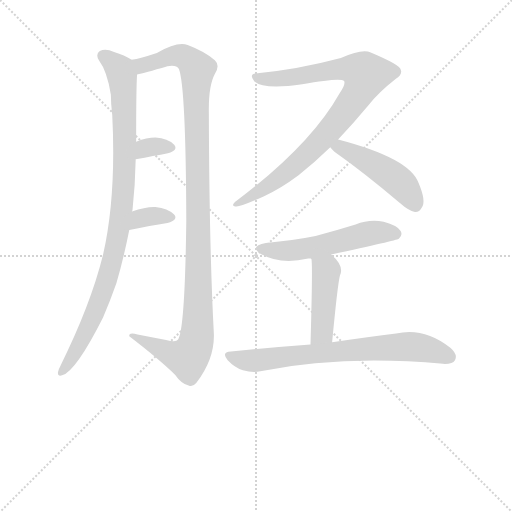
t = 0.00 s
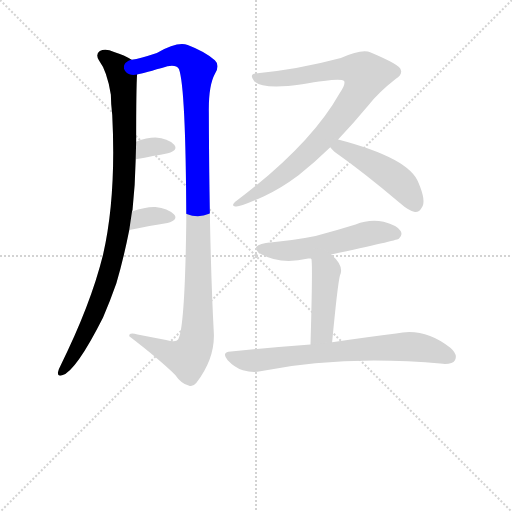
t = 1.49 s
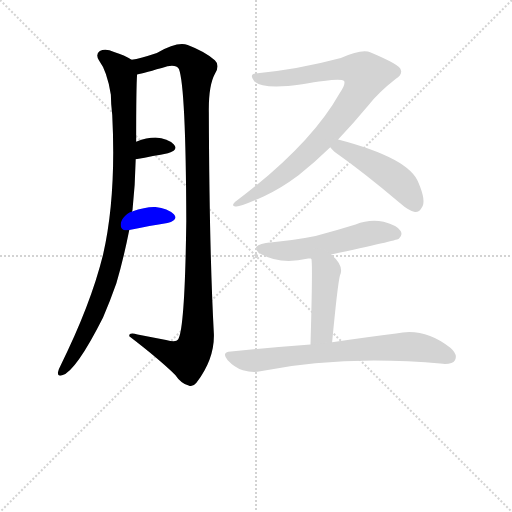
t = 2.98 s
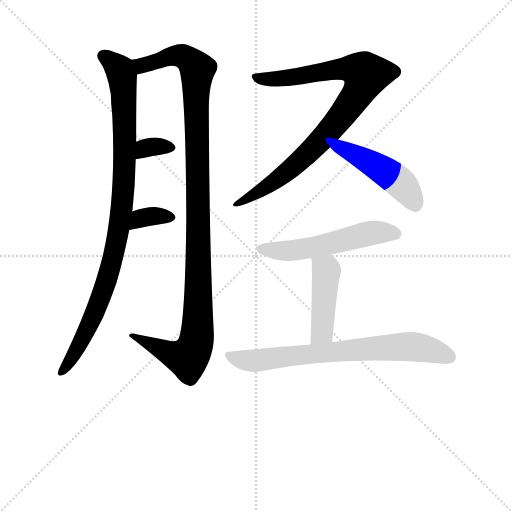
t = 4.46 s
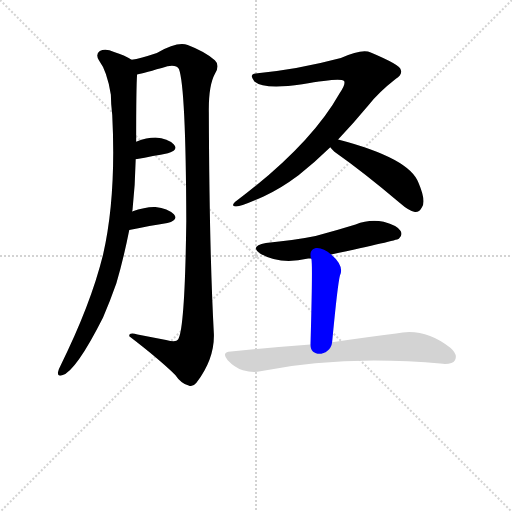
t = 5.95 s
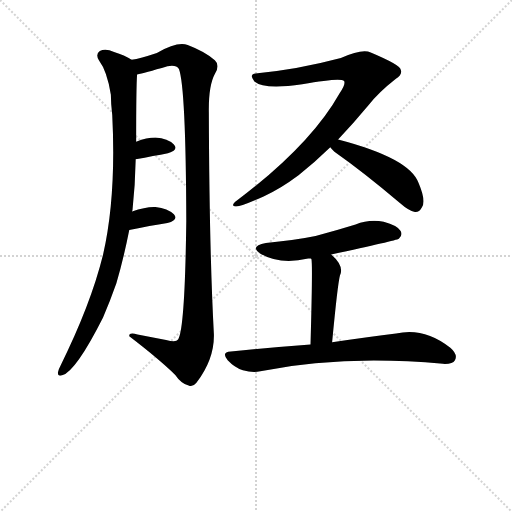
t = 7.44 s

The animated SVG that drew these frames (rendered in a browser with its animation timeline set to each time). Animation: 9 CSS @keyframes rules; one cycle of 7.44 s.

<svg version="1.1" viewBox="0 0 1024 1024" xmlns="http://www.w3.org/2000/svg">
  <g stroke="lightgray" stroke-dasharray="1,1" stroke-width="1" transform="scale(4, 4)">
    <line x1="0" y1="0" x2="256" y2="256"></line>
    <line x1="256" y1="0" x2="0" y2="256"></line>
    <line x1="128" y1="0" x2="128" y2="256"></line>
    <line x1="0" y1="128" x2="256" y2="128"></line>
  </g>
  <g transform="scale(0.92, -0.92) translate(60, -850)">
    <style type="text/css">
      
        @keyframes keyframes0 {
          from {
            stroke: blue;
            stroke-dashoffset: 986;
            stroke-width: 128;
          }
          76% {
            animation-timing-function: step-end;
            stroke: blue;
            stroke-dashoffset: 0;
            stroke-width: 128;
          }
          to {
            stroke: black;
            stroke-width: 1024;
          }
        }
        #make-me-a-hanzi-animation-0 {
          animation: keyframes0 1.0524088541666667s both;
          animation-delay: 0s;
          animation-timing-function: linear;
        }
      
        @keyframes keyframes1 {
          from {
            stroke: blue;
            stroke-dashoffset: 1167;
            stroke-width: 128;
          }
          79% {
            animation-timing-function: step-end;
            stroke: blue;
            stroke-dashoffset: 0;
            stroke-width: 128;
          }
          to {
            stroke: black;
            stroke-width: 1024;
          }
        }
        #make-me-a-hanzi-animation-1 {
          animation: keyframes1 1.19970703125s both;
          animation-delay: 1.0524088541666667s;
          animation-timing-function: linear;
        }
      
        @keyframes keyframes2 {
          from {
            stroke: blue;
            stroke-dashoffset: 331;
            stroke-width: 128;
          }
          52% {
            animation-timing-function: step-end;
            stroke: blue;
            stroke-dashoffset: 0;
            stroke-width: 128;
          }
          to {
            stroke: black;
            stroke-width: 1024;
          }
        }
        #make-me-a-hanzi-animation-2 {
          animation: keyframes2 0.5193684895833334s both;
          animation-delay: 2.252115885416667s;
          animation-timing-function: linear;
        }
      
        @keyframes keyframes3 {
          from {
            stroke: blue;
            stroke-dashoffset: 345;
            stroke-width: 128;
          }
          53% {
            animation-timing-function: step-end;
            stroke: blue;
            stroke-dashoffset: 0;
            stroke-width: 128;
          }
          to {
            stroke: black;
            stroke-width: 1024;
          }
        }
        #make-me-a-hanzi-animation-3 {
          animation: keyframes3 0.53076171875s both;
          animation-delay: 2.7714843750000004s;
          animation-timing-function: linear;
        }
      
        @keyframes keyframes4 {
          from {
            stroke: blue;
            stroke-dashoffset: 902;
            stroke-width: 128;
          }
          75% {
            animation-timing-function: step-end;
            stroke: blue;
            stroke-dashoffset: 0;
            stroke-width: 128;
          }
          to {
            stroke: black;
            stroke-width: 1024;
          }
        }
        #make-me-a-hanzi-animation-4 {
          animation: keyframes4 0.9840494791666666s both;
          animation-delay: 3.3022460937500004s;
          animation-timing-function: linear;
        }
      
        @keyframes keyframes5 {
          from {
            stroke: blue;
            stroke-dashoffset: 480;
            stroke-width: 128;
          }
          61% {
            animation-timing-function: step-end;
            stroke: blue;
            stroke-dashoffset: 0;
            stroke-width: 128;
          }
          to {
            stroke: black;
            stroke-width: 1024;
          }
        }
        #make-me-a-hanzi-animation-5 {
          animation: keyframes5 0.640625s both;
          animation-delay: 4.286295572916667s;
          animation-timing-function: linear;
        }
      
        @keyframes keyframes6 {
          from {
            stroke: blue;
            stroke-dashoffset: 552;
            stroke-width: 128;
          }
          64% {
            animation-timing-function: step-end;
            stroke: blue;
            stroke-dashoffset: 0;
            stroke-width: 128;
          }
          to {
            stroke: black;
            stroke-width: 1024;
          }
        }
        #make-me-a-hanzi-animation-6 {
          animation: keyframes6 0.69921875s both;
          animation-delay: 4.926920572916667s;
          animation-timing-function: linear;
        }
      
        @keyframes keyframes7 {
          from {
            stroke: blue;
            stroke-dashoffset: 448;
            stroke-width: 128;
          }
          59% {
            animation-timing-function: step-end;
            stroke: blue;
            stroke-dashoffset: 0;
            stroke-width: 128;
          }
          to {
            stroke: black;
            stroke-width: 1024;
          }
        }
        #make-me-a-hanzi-animation-7 {
          animation: keyframes7 0.6145833333333334s both;
          animation-delay: 5.626139322916667s;
          animation-timing-function: linear;
        }
      
        @keyframes keyframes8 {
          from {
            stroke: blue;
            stroke-dashoffset: 741;
            stroke-width: 128;
          }
          71% {
            animation-timing-function: step-end;
            stroke: blue;
            stroke-dashoffset: 0;
            stroke-width: 128;
          }
          to {
            stroke: black;
            stroke-width: 1024;
          }
        }
        #make-me-a-hanzi-animation-8 {
          animation: keyframes8 0.85302734375s both;
          animation-delay: 6.24072265625s;
          animation-timing-function: linear;
        }
      
    </style>
    
      <path d="M 227 390 Q 227 391 228 393 Q 234 448 235 504 L 236 542 Q 236 662 238 688 C 239 713 239 713 226 720 Q 211 730 188 737 Q 169 746 157 739 Q 147 732 155 719 Q 173 695 181 644 Q 181 625 184 600 Q 193 423 164 296 Q 137 187 71 54 Q 67 47 66 41 Q 65 31 75 34 Q 105 43 164 160 Q 179 194 193 234 Q 209 289 221 350 L 227 390 Z" fill="lightgray"></path>
    
      <path d="M 238 688 Q 253 691 304 706 Q 323 710 329 700 Q 344 660 345 370 Q 342 133 327 112 Q 323 105 301 111 L 239 123 Q 220 129 221 119 Q 285 70 321 35 Q 334 16 350 12 Q 359 8 367 18 Q 406 69 405 123 Q 395 307 394 605 Q 393 663 407 689 Q 419 708 407 719 Q 385 738 348 752 Q 327 761 281 735 Q 245 723 226 720 C 197 713 209 681 238 688 Z" fill="lightgray"></path>
    
      <path d="M 235 504 Q 275 511 305 517 Q 329 524 318 536 Q 305 549 278 551 Q 259 551 236 542 C 208 531 205 499 235 504 Z" fill="lightgray"></path>
    
      <path d="M 221 350 Q 267 359 304 365 Q 329 372 318 384 Q 305 397 278 400 Q 257 401 227 390 C 199 380 192 344 221 350 Z" fill="lightgray"></path>
    
      <path d="M 675 547 Q 708 581 741 621 Q 763 649 800 678 Q 816 688 811 699 Q 810 709 746 736 Q 728 745 681 724 Q 587 699 500 691 Q 479 690 493 673 Q 514 655 597 667 Q 681 682 688 674 Q 692 667 678 647 Q 615 535 455 414 Q 439 402 454 401 Q 464 401 513 423 Q 549 439 589 469 Q 623 496 658 530 L 675 547 Z" fill="lightgray"></path>
    
      <path d="M 658 530 Q 661 526 667 520 Q 731 475 810 408 Q 828 392 842 389 Q 851 388 857 399 Q 867 412 850 452 Q 832 506 675 547 C 646 555 638 553 658 530 Z" fill="lightgray"></path>
    
      <path d="M 660 297 Q 801 327 807 331 Q 816 338 811 348 Q 804 360 774 368 Q 743 374 713 362 Q 671 349 626 337 Q 577 327 518 322 Q 481 315 507 298 Q 549 274 610 288 Q 611 288 616 288 L 660 297 Z" fill="lightgray"></path>
    
      <path d="M 662 106 Q 674 232 679 251 Q 689 272 660 297 C 638 317 609 317 616 288 L 617 287 Q 620 275 615 101 C 614 71 659 76 662 106 Z" fill="lightgray"></path>
    
      <path d="M 615 101 Q 534 95 442 86 Q 420 85 435 67 Q 450 51 468 45 Q 490 39 506 43 Q 686 79 903 59 Q 924 58 929 67 Q 936 79 919 94 Q 862 139 801 125 Q 744 118 662 106 L 615 101 Z" fill="lightgray"></path>
    
    
      <clipPath id="make-me-a-hanzi-clip-0">
        <path d="M 227 390 Q 227 391 228 393 Q 234 448 235 504 L 236 542 Q 236 662 238 688 C 239 713 239 713 226 720 Q 211 730 188 737 Q 169 746 157 739 Q 147 732 155 719 Q 173 695 181 644 Q 181 625 184 600 Q 193 423 164 296 Q 137 187 71 54 Q 67 47 66 41 Q 65 31 75 34 Q 105 43 164 160 Q 179 194 193 234 Q 209 289 221 350 L 227 390 Z"></path>
      </clipPath>
      <path clip-path="url(#make-me-a-hanzi-clip-0)" d="M 164 728 L 197 703 L 207 670 L 212 554 L 206 403 L 189 303 L 158 202 L 132 136 L 75 43" fill="none" id="make-me-a-hanzi-animation-0" stroke-dasharray="858 1716" stroke-linecap="round"></path>
    
      <clipPath id="make-me-a-hanzi-clip-1">
        <path d="M 238 688 Q 253 691 304 706 Q 323 710 329 700 Q 344 660 345 370 Q 342 133 327 112 Q 323 105 301 111 L 239 123 Q 220 129 221 119 Q 285 70 321 35 Q 334 16 350 12 Q 359 8 367 18 Q 406 69 405 123 Q 395 307 394 605 Q 393 663 407 689 Q 419 708 407 719 Q 385 738 348 752 Q 327 761 281 735 Q 245 723 226 720 C 197 713 209 681 238 688 Z"></path>
      </clipPath>
      <path clip-path="url(#make-me-a-hanzi-clip-1)" d="M 232 716 L 249 708 L 326 730 L 345 724 L 369 699 L 371 177 L 366 105 L 348 72 L 319 78 L 231 117" fill="none" id="make-me-a-hanzi-animation-1" stroke-dasharray="1039 2078" stroke-linecap="round"></path>
    
      <clipPath id="make-me-a-hanzi-clip-2">
        <path d="M 235 504 Q 275 511 305 517 Q 329 524 318 536 Q 305 549 278 551 Q 259 551 236 542 C 208 531 205 499 235 504 Z"></path>
      </clipPath>
      <path clip-path="url(#make-me-a-hanzi-clip-2)" d="M 242 510 L 262 530 L 309 528" fill="none" id="make-me-a-hanzi-animation-2" stroke-dasharray="203 406" stroke-linecap="round"></path>
    
      <clipPath id="make-me-a-hanzi-clip-3">
        <path d="M 221 350 Q 267 359 304 365 Q 329 372 318 384 Q 305 397 278 400 Q 257 401 227 390 C 199 380 192 344 221 350 Z"></path>
      </clipPath>
      <path clip-path="url(#make-me-a-hanzi-clip-3)" d="M 228 356 L 245 375 L 273 380 L 308 377" fill="none" id="make-me-a-hanzi-animation-3" stroke-dasharray="217 434" stroke-linecap="round"></path>
    
      <clipPath id="make-me-a-hanzi-clip-4">
        <path d="M 675 547 Q 708 581 741 621 Q 763 649 800 678 Q 816 688 811 699 Q 810 709 746 736 Q 728 745 681 724 Q 587 699 500 691 Q 479 690 493 673 Q 514 655 597 667 Q 681 682 688 674 Q 692 667 678 647 Q 615 535 455 414 Q 439 402 454 401 Q 464 401 513 423 Q 549 439 589 469 Q 623 496 658 530 L 675 547 Z"></path>
      </clipPath>
      <path clip-path="url(#make-me-a-hanzi-clip-4)" d="M 497 682 L 546 678 L 701 701 L 736 688 L 703 625 L 635 542 L 535 454 L 457 407" fill="none" id="make-me-a-hanzi-animation-4" stroke-dasharray="774 1548" stroke-linecap="round"></path>
    
      <clipPath id="make-me-a-hanzi-clip-5">
        <path d="M 658 530 Q 661 526 667 520 Q 731 475 810 408 Q 828 392 842 389 Q 851 388 857 399 Q 867 412 850 452 Q 832 506 675 547 C 646 555 638 553 658 530 Z"></path>
      </clipPath>
      <path clip-path="url(#make-me-a-hanzi-clip-5)" d="M 667 529 L 683 530 L 704 520 L 792 467 L 819 443 L 843 404" fill="none" id="make-me-a-hanzi-animation-5" stroke-dasharray="352 704" stroke-linecap="round"></path>
    
      <clipPath id="make-me-a-hanzi-clip-6">
        <path d="M 660 297 Q 801 327 807 331 Q 816 338 811 348 Q 804 360 774 368 Q 743 374 713 362 Q 671 349 626 337 Q 577 327 518 322 Q 481 315 507 298 Q 549 274 610 288 Q 611 288 616 288 L 660 297 Z"></path>
      </clipPath>
      <path clip-path="url(#make-me-a-hanzi-clip-6)" d="M 510 311 L 569 304 L 752 344 L 801 341" fill="none" id="make-me-a-hanzi-animation-6" stroke-dasharray="424 848" stroke-linecap="round"></path>
    
      <clipPath id="make-me-a-hanzi-clip-7">
        <path d="M 662 106 Q 674 232 679 251 Q 689 272 660 297 C 638 317 609 317 616 288 L 617 287 Q 620 275 615 101 C 614 71 659 76 662 106 Z"></path>
      </clipPath>
      <path clip-path="url(#make-me-a-hanzi-clip-7)" d="M 625 286 L 650 262 L 640 128 L 621 115" fill="none" id="make-me-a-hanzi-animation-7" stroke-dasharray="320 640" stroke-linecap="round"></path>
    
      <clipPath id="make-me-a-hanzi-clip-8">
        <path d="M 615 101 Q 534 95 442 86 Q 420 85 435 67 Q 450 51 468 45 Q 490 39 506 43 Q 686 79 903 59 Q 924 58 929 67 Q 936 79 919 94 Q 862 139 801 125 Q 744 118 662 106 L 615 101 Z"></path>
      </clipPath>
      <path clip-path="url(#make-me-a-hanzi-clip-8)" d="M 438 77 L 497 66 L 674 87 L 836 96 L 871 91 L 917 74" fill="none" id="make-me-a-hanzi-animation-8" stroke-dasharray="613 1226" stroke-linecap="round"></path>
    
  </g>
</svg>
